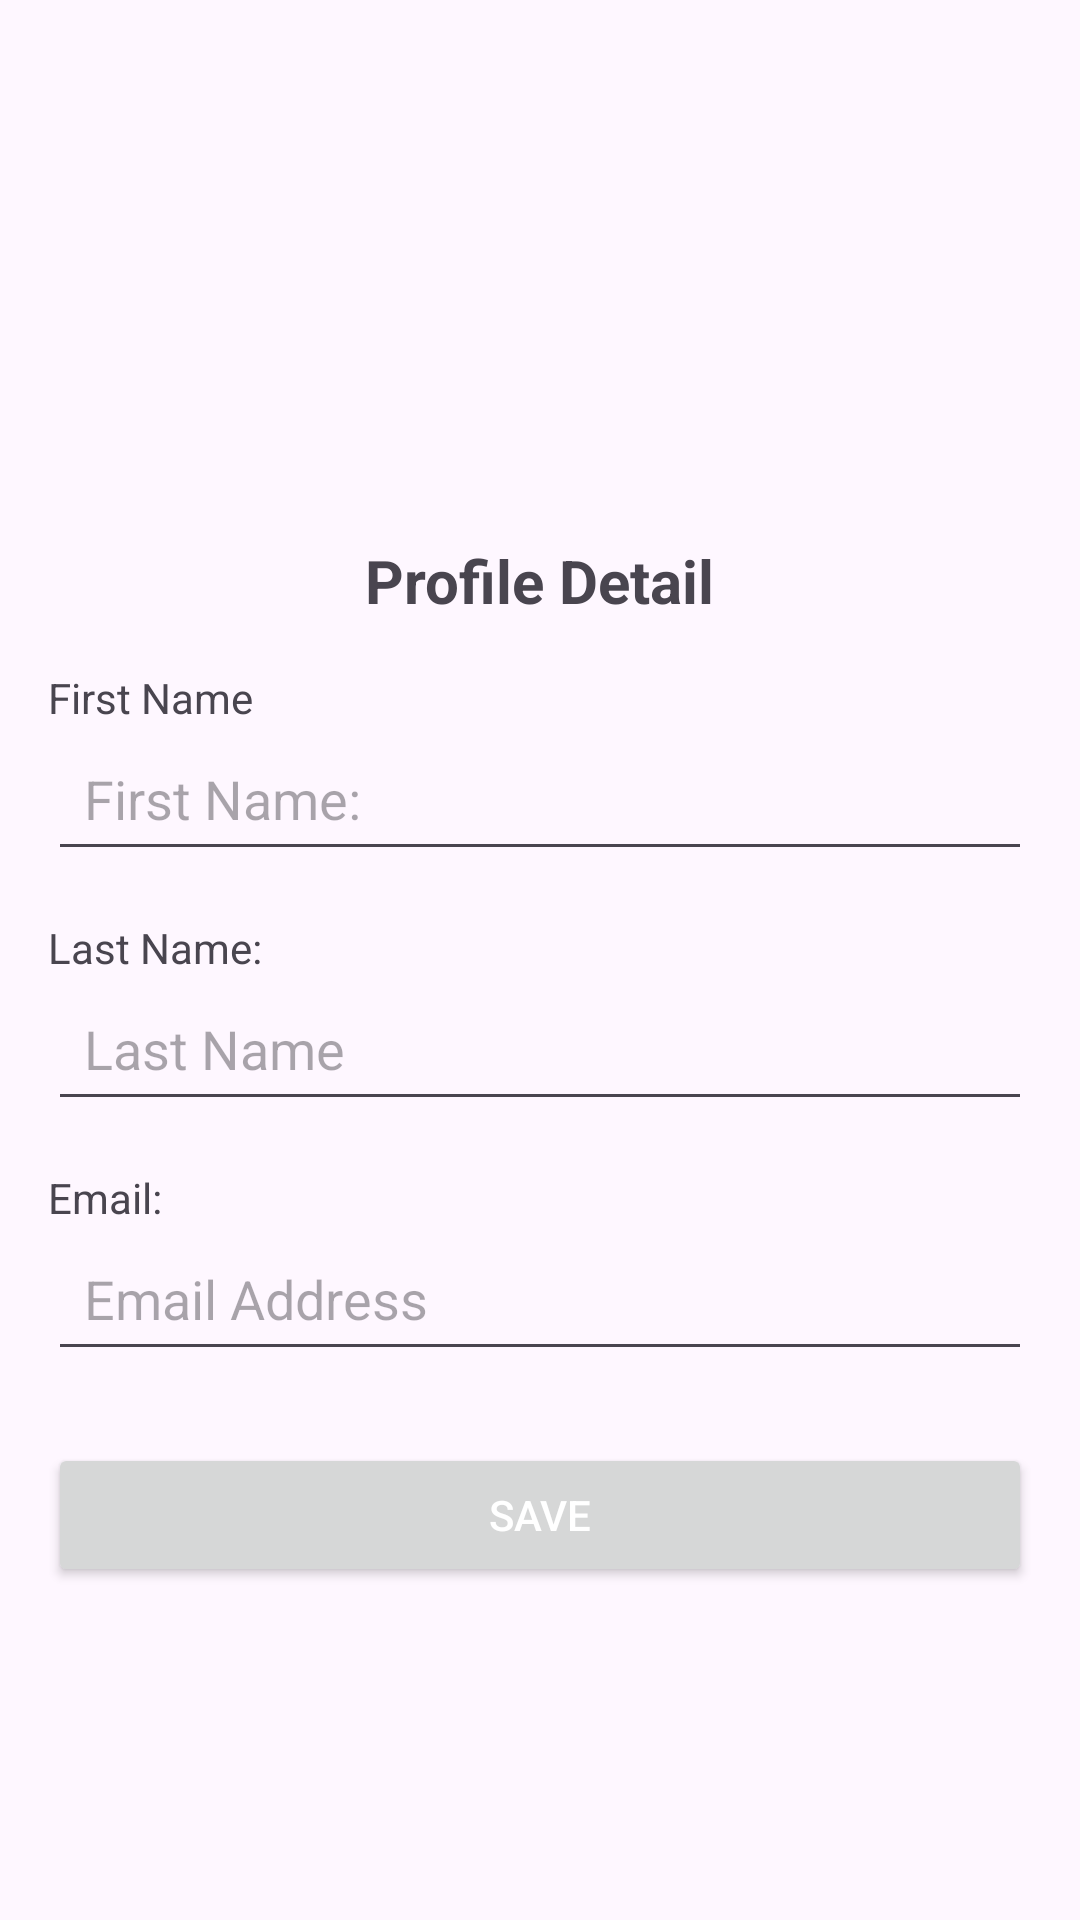

Android layout source for this screen:
<!-- AndroidManifest.xml: application theme Theme.Cmpt362_project -->
<!-- res/layout/activity_profile.xml -->
<?xml version="1.0" encoding="utf-8"?>
<androidx.constraintlayout.widget.ConstraintLayout
    xmlns:android="http://schemas.android.com/apk/res/android"
    xmlns:app="http://schemas.android.com/apk/res-auto"
    xmlns:tools="http://schemas.android.com/tools"
    android:layout_width="match_parent"
    android:layout_height="match_parent"
    android:padding="16dp">

    
    <ImageView
        android:id="@+id/profileImage"
        android:layout_width="120dp"
        android:layout_height="120dp"
        tools:srcCompat="@tools:sample/avatars"
        android:layout_marginTop="24dp"
        android:contentDescription="Profile Image"
        app:layout_constraintTop_toTopOf="parent"
        app:layout_constraintStart_toStartOf="parent"
        app:layout_constraintEnd_toEndOf="parent" />

    
    <TextView
        android:id="@+id/profileTitle"
        android:layout_width="wrap_content"
        android:layout_height="wrap_content"
        android:text="Profile Detail"
        android:textSize="20sp"
        android:textStyle="bold"
        android:layout_marginTop="20dp"
        app:layout_constraintTop_toBottomOf="@id/profileImage"
        app:layout_constraintStart_toStartOf="parent"
        app:layout_constraintEnd_toEndOf="parent" />

    
    <TextView
        android:id="@+id/firstNameText"
        android:layout_width="wrap_content"
        android:layout_height="wrap_content"
        android:text="First Name"
        android:layout_marginTop="16dp"
        app:layout_constraintTop_toBottomOf="@id/profileTitle"
        app:layout_constraintStart_toStartOf="parent" />

    
    <EditText
        android:id="@+id/firstNameEdit"
        android:layout_width="0dp"
        android:layout_height="wrap_content"
        android:hint="First Name:"
        android:padding="12dp"
        app:layout_constraintTop_toBottomOf="@id/firstNameText"
        app:layout_constraintStart_toStartOf="parent"
        app:layout_constraintEnd_toEndOf="parent" />

    
    <TextView
        android:id="@+id/lastNameText"
        android:layout_width="wrap_content"
        android:layout_height="wrap_content"
        android:text="Last Name:"
        android:layout_marginTop="16dp"
        app:layout_constraintTop_toBottomOf="@id/firstNameEdit"
        app:layout_constraintStart_toStartOf="parent" />

    
    <EditText
        android:id="@+id/lastNameEdit"
        android:layout_width="0dp"
        android:layout_height="wrap_content"
        android:hint="Last Name"
        android:padding="12dp"
        app:layout_constraintTop_toBottomOf="@id/lastNameText"
        app:layout_constraintStart_toStartOf="parent"
        app:layout_constraintEnd_toEndOf="parent" />

    
    <TextView
        android:id="@+id/emailText"
        android:layout_width="wrap_content"
        android:layout_height="wrap_content"
        android:text="Email:"
        android:layout_marginTop="16dp"
        app:layout_constraintTop_toBottomOf="@id/lastNameEdit"
        app:layout_constraintStart_toStartOf="parent" />

    
    <EditText
        android:id="@+id/emailEdit"
        android:layout_width="0dp"
        android:layout_height="wrap_content"
        android:hint="Email Address"
        android:padding="12dp"
        app:layout_constraintTop_toBottomOf="@id/emailText"
        app:layout_constraintStart_toStartOf="parent"
        app:layout_constraintEnd_toEndOf="parent" />

    
    <Button
        android:id="@+id/saveButton"
        android:layout_width="0dp"
        android:layout_height="wrap_content"
        android:text="Save"
        android:textColor="@android:color/white"
        android:layout_marginTop="24dp"
        app:layout_constraintTop_toBottomOf="@id/emailEdit"
        app:layout_constraintStart_toStartOf="parent"
        app:layout_constraintEnd_toEndOf="parent" />

</androidx.constraintlayout.widget.ConstraintLayout>
<!-- resources referenced by this layout -->
<resources>
  <style name="Theme.Cmpt362_project" parent="Base.Theme.Cmpt362_project">
          <item name="android:windowTranslucentNavigation">true</item>
      </style>
  <style name="Base.Theme.Cmpt362_project" parent="Theme.Material3.DayNight.NoActionBar">
          
          
      </style>
</resources>
